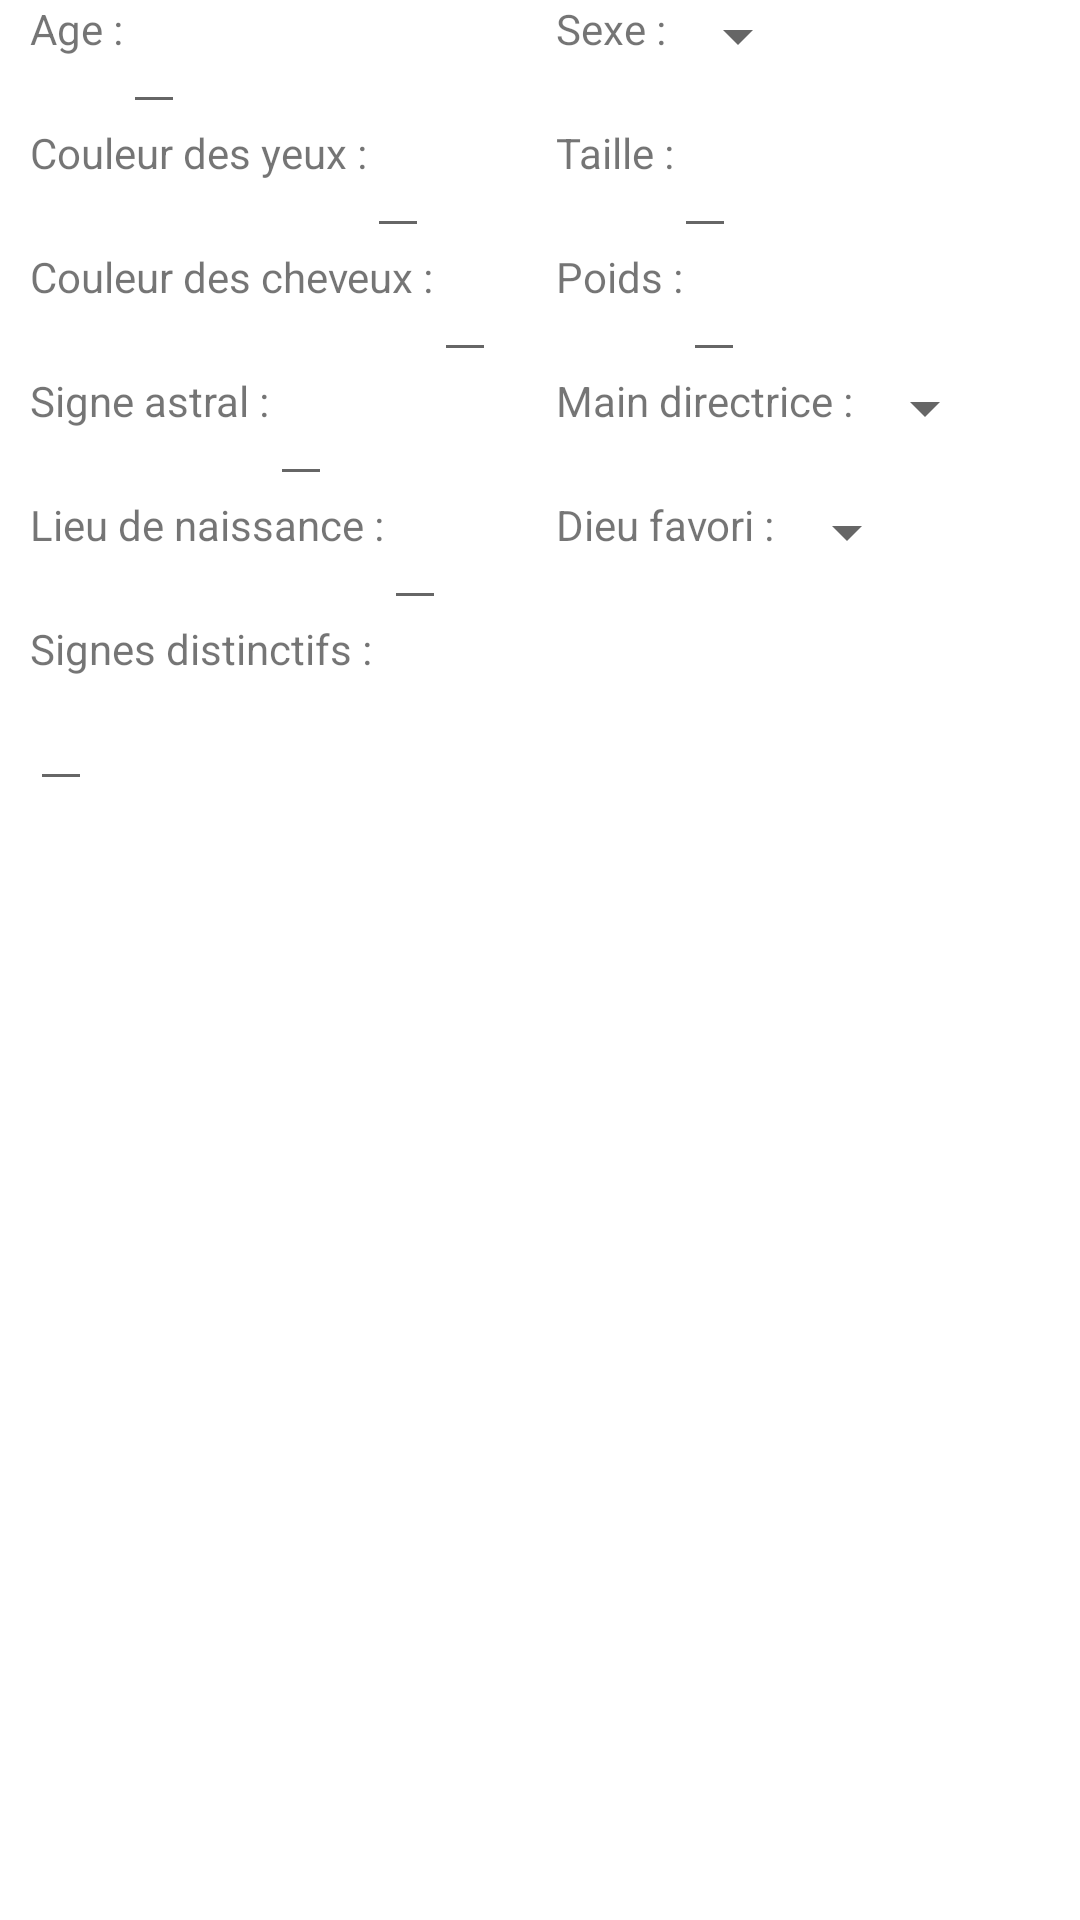

Reconstruct the res/layout file that produces this screen, plus the resources it refers to.
<!-- AndroidManifest.xml: fallback theme Theme.MaterialComponents.DayNight.NoActionBar -->
<!-- res/layout/character_details.xml -->
<?xml version="1.0" encoding="utf-8"?>
<TableLayout xmlns:android="http://schemas.android.com/apk/res/android"
             style="@style/tableLayoutStyle">
    <TableRow style="@style/tableRowStyle">
        <LinearLayout android:orientation="horizontal"
                      style="@style/tableCellStyle">
            <TextView
                    android:layout_width="wrap_content"
                    android:layout_height="wrap_content"
                    android:layout_gravity="left"
                    android:text="@string/age"/>
            <EditText
                    android:layout_width="wrap_content"
                    android:layout_height="wrap_content"
                    android:layout_gravity="left"
                    android:id="@+id/textAge"/>
        </LinearLayout>
        <LinearLayout android:orientation="horizontal"
                      style="@style/tableCellStyle">
            <TextView
                    android:layout_width="wrap_content"
                    android:layout_height="wrap_content"
                    android:layout_gravity="left"
                    android:text="@string/gender"/>
            <Spinner
                    android:layout_width="wrap_content"
                    android:layout_height="wrap_content"
                    android:layout_gravity="left"
                    android:id="@+id/spinnerGender"/>
        </LinearLayout>
    </TableRow>
    <TableRow style="@style/tableRowStyle">
        <LinearLayout android:orientation="horizontal"
                      style="@style/tableCellStyle">
            <TextView
                    android:layout_width="wrap_content"
                    android:layout_height="wrap_content"
                    android:layout_gravity="left"
                    android:text="@string/eyeColour"/>
            <EditText
                    android:layout_width="wrap_content"
                    android:layout_height="wrap_content"
                    android:layout_gravity="left"
                    android:id="@+id/textEyeColour"/>
        </LinearLayout>
        <LinearLayout android:orientation="horizontal"
                      style="@style/tableCellStyle">
            <TextView
                    android:layout_width="wrap_content"
                    android:layout_height="wrap_content"
                    android:layout_gravity="left"
                    android:text="@string/height"/>
            <EditText
                    android:layout_width="wrap_content"
                    android:layout_height="wrap_content"
                    android:layout_gravity="left"
                    android:id="@+id/textHeight"/>
        </LinearLayout>
    </TableRow>
    <TableRow style="@style/tableRowStyle">
        <LinearLayout android:orientation="horizontal"
                      style="@style/tableCellStyle">
            <TextView
                    android:layout_width="wrap_content"
                    android:layout_height="wrap_content"
                    android:layout_gravity="left"
                    android:text="@string/hairColour"/>
            <EditText
                    android:layout_width="wrap_content"
                    android:layout_height="wrap_content"
                    android:layout_gravity="left"
                    android:id="@+id/textHairColour"/>
        </LinearLayout>
        <LinearLayout android:orientation="horizontal"
                      style="@style/tableCellStyle">
            <TextView
                    android:layout_width="wrap_content"
                    android:layout_height="wrap_content"
                    android:layout_gravity="left"
                    android:text="@string/weight"/>
            <EditText
                    android:layout_width="wrap_content"
                    android:layout_height="wrap_content"
                    android:layout_gravity="left"
                    android:id="@+id/textWeight"/>
        </LinearLayout>
    </TableRow>
    <TableRow style="@style/tableRowStyle">
        <LinearLayout android:orientation="horizontal"
                      style="@style/tableCellStyle">
            <TextView
                    android:layout_width="wrap_content"
                    android:layout_height="wrap_content"
                    android:layout_gravity="left"
                    android:text="@string/astralSign"/>
            <EditText
                    android:layout_width="wrap_content"
                    android:layout_height="wrap_content"
                    android:layout_gravity="left"
                    android:id="@+id/textAstralSign"/>
        </LinearLayout>
        <LinearLayout android:orientation="horizontal"
                      style="@style/tableCellStyle">
            <TextView
                    android:layout_width="wrap_content"
                    android:layout_height="wrap_content"
                    android:layout_gravity="left"
                    android:text="@string/mainHand"/>
            <Spinner
                    android:layout_width="wrap_content"
                    android:layout_height="wrap_content"
                    android:layout_gravity="left"
                    android:id="@+id/spinnerMainHand"/>
        </LinearLayout>
    </TableRow>
    <TableRow style="@style/tableRowStyle">
        <LinearLayout android:orientation="horizontal"
                      style="@style/tableCellStyle">
            <TextView
                    android:layout_width="wrap_content"
                    android:layout_height="wrap_content"
                    android:layout_gravity="left"
                    android:text="@string/birthPlace"/>
            <EditText
                    android:layout_width="wrap_content"
                    android:layout_height="wrap_content"
                    android:layout_gravity="left"
                    android:id="@+id/textBirthPlace"/>
        </LinearLayout>
        <LinearLayout android:orientation="horizontal"
                      style="@style/tableCellStyle">
            <TextView
                    android:layout_width="wrap_content"
                    android:layout_height="wrap_content"
                    android:layout_gravity="left"
                    android:text="@string/favoriteGod"/>
            <Spinner
                    android:layout_width="wrap_content"
                    android:layout_height="wrap_content"
                    android:layout_gravity="left"
                    android:id="@+id/favoriteGod"/>
        </LinearLayout>
    </TableRow>
    <TableRow style="@style/tableRowStyle">
        <LinearLayout android:orientation="vertical"
                      style="@style/tableCellStyle">
            <TextView
                    android:layout_width="match_parent"
                    android:layout_height="match_parent"
                    android:layout_gravity="left"
                    android:text="@string/distinguishingSigns"/>
            <EditText
                    android:layout_width="wrap_content"
                    android:layout_height="wrap_content"
                    android:layout_gravity="left"
                    android:id="@+id/textDistinguishingSigns"/>
        </LinearLayout>
    </TableRow>
</TableLayout>
<!-- resources referenced by this layout -->
<resources>
  <string name="age">Age : </string>
  <string name="astralSign">Signe astral :</string>
  <string name="birthPlace">Lieu de naissance :</string>
  <string name="distinguishingSigns">Signes distinctifs :</string>
  <string name="eyeColour">Couleur des yeux :</string>
  <string name="favoriteGod">Dieu favori : </string>
  <string name="gender">Sexe : </string>
  <string name="hairColour">Couleur des cheveux :</string>
  <string name="height">Taille :</string>
  <string name="mainHand">Main directrice :</string>
  <string name="weight">Poids :</string>
  <style name="tableCellStyle" parent="tableRowStyle">
          <item name="android:layout_marginLeft">10dp</item>
          <item name="android:layout_marginRight">10dp</item>
      </style>
  <style name="tableLayoutStyle">
          <item name="android:layout_width">wrap_content</item>
          <item name="android:layout_height">wrap_content</item>
      </style>
  <style name="tableRowStyle" parent="tableLayoutStyle">
          <item name="android:gravity">left</item>
      </style>
</resources>
